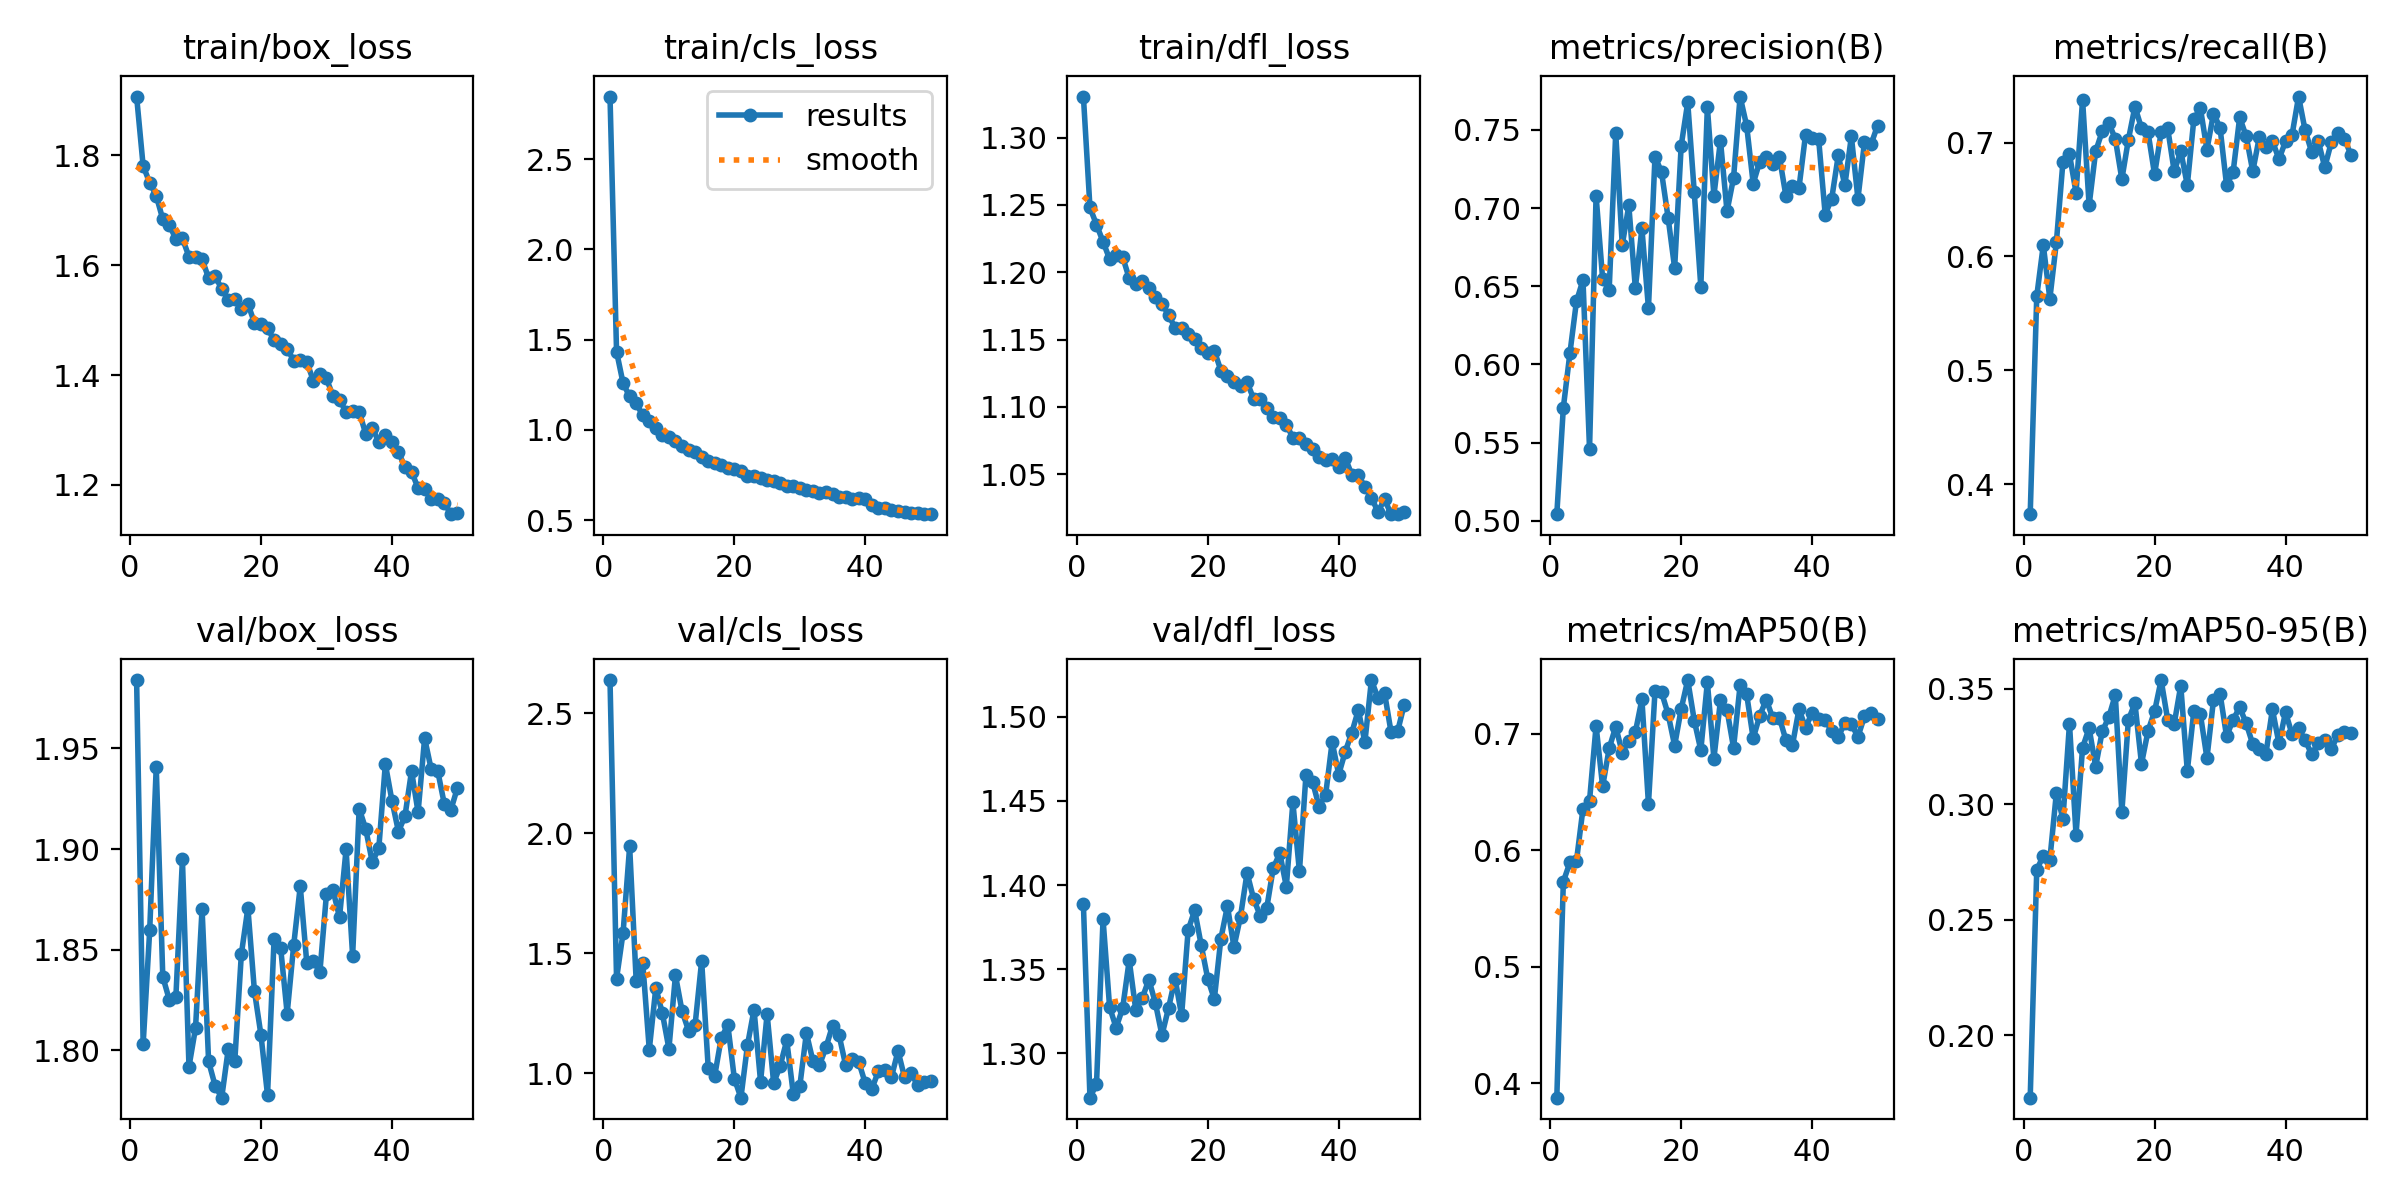

The table this chart was drawn from, first rows:
epoch, train/box_loss, train/cls_loss, train/dfl_loss, metrics/precision(B), metrics/recall(B), metrics/mAP50(B), metrics/mAP50-95(B), val/box_loss, val/cls_loss, val/dfl_loss, lr/pg0, lr/pg1, lr/pg2
1, 1.907, 2.847, 1.331, 0.5042, 0.3735, 0.3878, 0.173, 1.984, 2.639, 1.389, 0.0002534, 0.0002534, 0.0002534
2, 1.781, 1.434, 1.248, 0.5724, 0.5652, 0.5732, 0.2716, 1.803, 1.394, 1.274, 0.0004996, 0.0004996, 0.0004996
3, 1.751, 1.258, 1.235, 0.6071, 0.6099, 0.5896, 0.2777, 1.86, 1.586, 1.282, 0.0007357, 0.0007357, 0.0007357
4, 1.727, 1.185, 1.223, 0.6403, 0.5628, 0.5908, 0.276, 1.941, 1.945, 1.38, 0.0007233, 0.0007233, 0.0007233
5, 1.684, 1.146, 1.21, 0.654, 0.6126, 0.6357, 0.3049, 1.837, 1.385, 1.327, 0.0007081, 0.0007081, 0.0007081
6, 1.673, 1.081, 1.212, 0.5458, 0.6831, 0.6426, 0.2936, 1.825, 1.461, 1.315, 0.0006929, 0.0006929, 0.0006929
7, 1.648, 1.051, 1.211, 0.7079, 0.6898, 0.7067, 0.3348, 1.827, 1.099, 1.327, 0.0006776, 0.0006776, 0.0006776
8, 1.649, 1.013, 1.195, 0.6548, 0.6561, 0.6548, 0.2868, 1.895, 1.357, 1.355, 0.0006624, 0.0006624, 0.0006624
9, 1.616, 0.9708, 1.191, 0.6477, 0.7376, 0.6874, 0.3245, 1.792, 1.25, 1.326, 0.0006472, 0.0006472, 0.0006472
10, 1.615, 0.9624, 1.193, 0.748, 0.6451, 0.7061, 0.3329, 1.811, 1.103, 1.333, 0.000632, 0.000632, 0.000632
11, 1.611, 0.9363, 1.188, 0.6765, 0.6924, 0.6836, 0.3162, 1.87, 1.409, 1.344, 0.0006167, 0.0006167, 0.0006167
12, 1.577, 0.9132, 1.181, 0.7017, 0.71, 0.6941, 0.3315, 1.794, 1.26, 1.33, 0.0006015, 0.0006015, 0.0006015
13, 1.58, 0.8883, 1.177, 0.6488, 0.7173, 0.7013, 0.3375, 1.782, 1.178, 1.311, 0.0005863, 0.0005863, 0.0005863
14, 1.557, 0.879, 1.168, 0.687, 0.7034, 0.7295, 0.3472, 1.776, 1.203, 1.327, 0.0005711, 0.0005711, 0.0005711
15, 1.538, 0.8484, 1.159, 0.636, 0.668, 0.6398, 0.2966, 1.8, 1.468, 1.344, 0.0005558, 0.0005558, 0.0005558
16, 1.539, 0.8264, 1.159, 0.733, 0.7027, 0.7364, 0.3365, 1.795, 1.024, 1.323, 0.0005406, 0.0005406, 0.0005406
17, 1.521, 0.8187, 1.154, 0.7231, 0.7317, 0.7354, 0.3436, 1.848, 0.9906, 1.373, 0.0005254, 0.0005254, 0.0005254
18, 1.53, 0.8062, 1.151, 0.6939, 0.7127, 0.7169, 0.3175, 1.871, 1.148, 1.385, 0.0005102, 0.0005102, 0.0005102
19, 1.495, 0.7906, 1.144, 0.6617, 0.7091, 0.6898, 0.3316, 1.829, 1.201, 1.364, 0.0004949, 0.0004949, 0.0004949
20, 1.493, 0.7815, 1.14, 0.7399, 0.6721, 0.7212, 0.3401, 1.808, 0.977, 1.344, 0.0004797, 0.0004797, 0.0004797
21, 1.486, 0.7704, 1.142, 0.7676, 0.7092, 0.746, 0.3537, 1.778, 0.8986, 1.332, 0.0004645, 0.0004645, 0.0004645
22, 1.463, 0.7466, 1.127, 0.71, 0.7127, 0.7113, 0.3365, 1.855, 1.117, 1.368, 0.0004492, 0.0004492, 0.0004492
23, 1.456, 0.746, 1.123, 0.6498, 0.6748, 0.6859, 0.3347, 1.851, 1.266, 1.387, 0.000434, 0.000434, 0.000434
24, 1.448, 0.731, 1.119, 0.7647, 0.6927, 0.7442, 0.3513, 1.818, 0.9654, 1.363, 0.0004188, 0.0004188, 0.0004188
25, 1.427, 0.7222, 1.116, 0.708, 0.6627, 0.6787, 0.3143, 1.852, 1.247, 1.381, 0.0004036, 0.0004036, 0.0004036
26, 1.427, 0.7173, 1.118, 0.7432, 0.7208, 0.7285, 0.3404, 1.881, 0.9593, 1.407, 0.0003883, 0.0003883, 0.0003883
27, 1.424, 0.7054, 1.106, 0.6979, 0.7302, 0.7205, 0.3388, 1.843, 1.032, 1.392, 0.0003731, 0.0003731, 0.0003731
28, 1.39, 0.6909, 1.106, 0.7193, 0.694, 0.688, 0.3199, 1.844, 1.137, 1.382, 0.0003579, 0.0003579, 0.0003579
29, 1.403, 0.6887, 1.099, 0.7714, 0.7256, 0.7415, 0.3451, 1.839, 0.9141, 1.386, 0.0003427, 0.0003427, 0.0003427
30, 1.394, 0.6805, 1.093, 0.7528, 0.7133, 0.7339, 0.3478, 1.877, 0.9478, 1.41, 0.0003274, 0.0003274, 0.0003274
31, 1.362, 0.6684, 1.092, 0.7157, 0.6624, 0.696, 0.3293, 1.879, 1.168, 1.419, 0.0003122, 0.0003122, 0.0003122
32, 1.355, 0.6605, 1.087, 0.7297, 0.6743, 0.7155, 0.3366, 1.866, 1.051, 1.399, 0.000297, 0.000297, 0.000297
33, 1.333, 0.6524, 1.077, 0.7329, 0.7223, 0.7292, 0.3419, 1.9, 1.034, 1.449, 0.0002818, 0.0002818, 0.0002818
34, 1.335, 0.6535, 1.077, 0.7281, 0.7055, 0.7132, 0.3349, 1.847, 1.109, 1.408, 0.0002665, 0.0002665, 0.0002665
35, 1.333, 0.6457, 1.072, 0.7328, 0.6749, 0.7138, 0.3259, 1.92, 1.199, 1.466, 0.0002513, 0.0002513, 0.0002513
36, 1.293, 0.6289, 1.068, 0.7079, 0.7049, 0.6945, 0.3237, 1.91, 1.158, 1.462, 0.0002361, 0.0002361, 0.0002361
37, 1.303, 0.6303, 1.063, 0.7145, 0.696, 0.6904, 0.3216, 1.893, 1.034, 1.447, 0.0002209, 0.0002209, 0.0002209
38, 1.279, 0.6166, 1.06, 0.7131, 0.7016, 0.7211, 0.341, 1.9, 1.062, 1.454, 0.0002056, 0.0002056, 0.0002056
39, 1.291, 0.6231, 1.062, 0.7471, 0.6856, 0.705, 0.3262, 1.942, 1.047, 1.485, 0.0001904, 0.0001904, 0.0001904
40, 1.278, 0.6144, 1.056, 0.7449, 0.7011, 0.7181, 0.3397, 1.924, 0.9583, 1.466, 0.0001752, 0.0001752, 0.0001752
41, 1.26, 0.5864, 1.062, 0.7442, 0.7068, 0.7129, 0.3302, 1.909, 0.9352, 1.479, 0.00016, 0.00016, 0.00016
42, 1.232, 0.5697, 1.05, 0.6959, 0.7406, 0.712, 0.3328, 1.916, 1.009, 1.491, 0.0001447, 0.0001447, 0.0001447
43, 1.224, 0.5664, 1.05, 0.7062, 0.7108, 0.7022, 0.3277, 1.939, 1.012, 1.504, 0.0001295, 0.0001295, 0.0001295
44, 1.194, 0.554, 1.04, 0.7338, 0.6919, 0.6971, 0.3215, 1.918, 0.9853, 1.485, 0.0001143, 0.0001143, 0.0001143
45, 1.192, 0.5515, 1.033, 0.7145, 0.7014, 0.7093, 0.3264, 1.955, 1.093, 1.522, 9.9047e-05, 9.9047e-05, 9.9047e-05
46, 1.174, 0.5437, 1.022, 0.7459, 0.6784, 0.7082, 0.3279, 1.94, 0.9828, 1.511, 8.3821e-05, 8.3821e-05, 8.3821e-05
47, 1.175, 0.5412, 1.031, 0.706, 0.7004, 0.6973, 0.3237, 1.939, 0.9997, 1.514, 6.8595e-05, 6.8595e-05, 6.8595e-05
48, 1.168, 0.5414, 1.02, 0.7421, 0.7088, 0.7148, 0.3301, 1.923, 0.9507, 1.491, 5.3369e-05, 5.3369e-05, 5.3369e-05
49, 1.147, 0.5343, 1.021, 0.7408, 0.7035, 0.7181, 0.3311, 1.919, 0.963, 1.491, 3.8142e-05, 3.8142e-05, 3.8142e-05
50, 1.15, 0.5329, 1.022, 0.7528, 0.6894, 0.7124, 0.3309, 1.93, 0.9675, 1.507, 2.2916e-05, 2.2916e-05, 2.2916e-05
